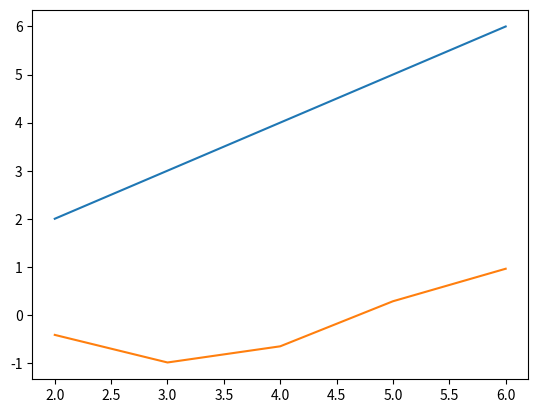

This chart was generated by the following Python code:
import matplotlib.pyplot as plt 
import re
import numpy as np


a = [2,3,4,5,6]
b = np.cos (a)
c = np.sin (a)
print (b)
print ("[a], [b], [c]", a, b, c)

plt.plot (a,a)
plt.plot(a,b)


a = range(0, 11)
print ( a)
print ('hello world')


